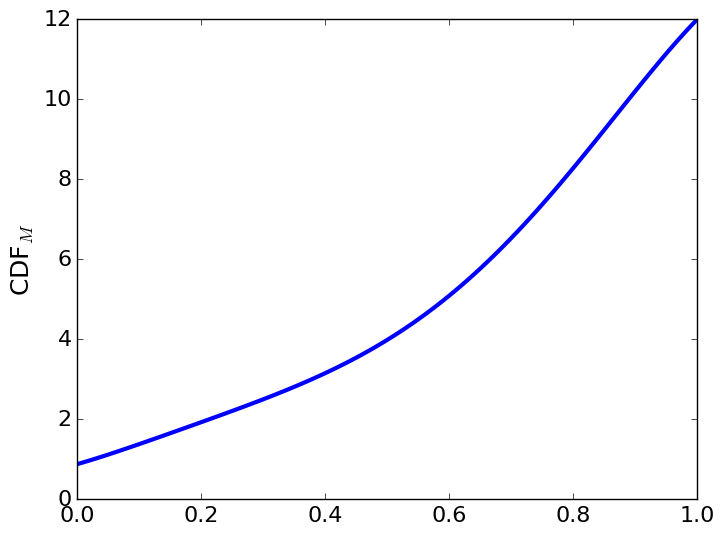
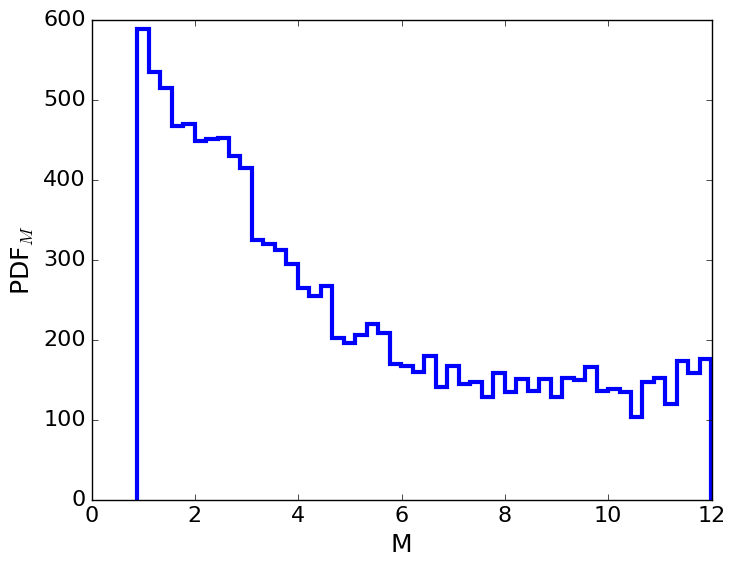
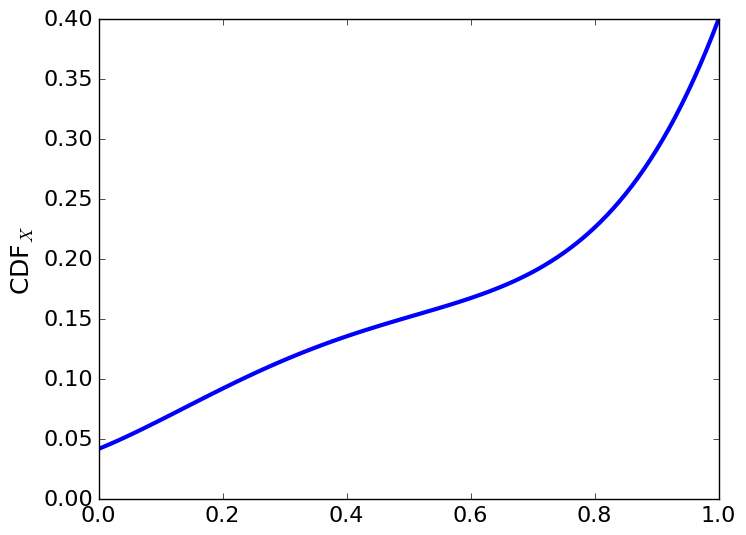
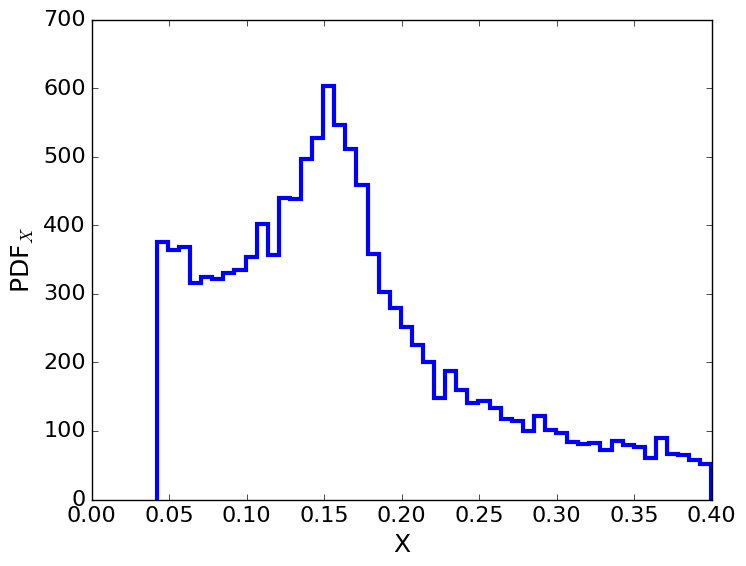

These figures' Python source, in order:
from __future__ import division
import numpy as np
from scipy import special
from numpy import random as rand
import matplotlib.pyplot as plt



def B(x, order, coefficients):

    coefficients = np.array(coefficients)
    poly_array = np.array([special.binom(order, i)*(x**i)*((1-x)**(order-i)) for i in range(order+1)])
    B = np.dot(coefficients, poly_array)

    return B

order = 5
x_range = np.arange(0.0, 1.01, 0.01)

# plt.figure(1)
# for i in range(order+1):
#     coefficients = np.zeros(order+1)
#     coefficients[i] = 1.0
#     plt.plot(x_range, [B(j, order, coefficients) for j in x_range], label='i = {}'.format(i))
# plt.legend()

M_coeffs = [0.1, 0.2, 0.4, 0.3, 1.0, 1.36]
M_norm = 12 / B(1.0, order, M_coeffs)

X_coeffs = [0.1, 0.20, 0.4, 0.4, 0.3, 0.95]
X_norm = 0.4 / B(1.0, order, X_coeffs)


plt.style.use('classic')
plt.rcParams["font.family"] = "Courier New"
hfont = {'fontname':'Courier New'}

plt.figure(1)
plt.plot(x_range, [M_norm*B(i, order, M_coeffs) for i in x_range], linewidth=3)
plt.ylabel(r"CDF$_M$", fontsize=18, **hfont)
plt.xticks(fontsize=16, fontname = "Courier New")
plt.yticks(fontsize=16, fontname = "Courier New")


plt.figure(2)
N_range = np.arange(12000)
measurements = []
for i in range(len(N_range)):
    U = rand.uniform()
    measurements.append(M_norm*B(U, order, M_coeffs))
plt.hist(measurements, bins=50, histtype='step', linewidth=3)
plt.ylabel(r"PDF$_M$", fontsize=18, **hfont)
plt.xlabel(r"M", fontsize=18, **hfont)
plt.xticks(fontsize=16, fontname = "Courier New")
plt.yticks(fontsize=16, fontname = "Courier New")




plt.figure(3)
plt.plot(x_range, [X_norm*B(i, order, X_coeffs) for i in x_range], linewidth=3)
plt.ylabel(r"CDF$_X$", fontsize=18, **hfont)
plt.xticks(fontsize=16, fontname = "Courier New")
plt.yticks(fontsize=16, fontname = "Courier New")


plt.figure(4)
N_range = np.arange(12000)
measurements = []
for i in range(len(N_range)):
    U = rand.uniform()
    measurements.append(X_norm*B(U, order, X_coeffs))
plt.hist(measurements, bins=50, histtype='step', linewidth=3)
plt.ylabel(r"PDF$_X$", fontsize=18, **hfont)
plt.xlabel(r"X", fontsize=18, **hfont)
plt.xticks(fontsize=16, fontname = "Courier New")
plt.yticks(fontsize=16, fontname = "Courier New")

plt.show()
